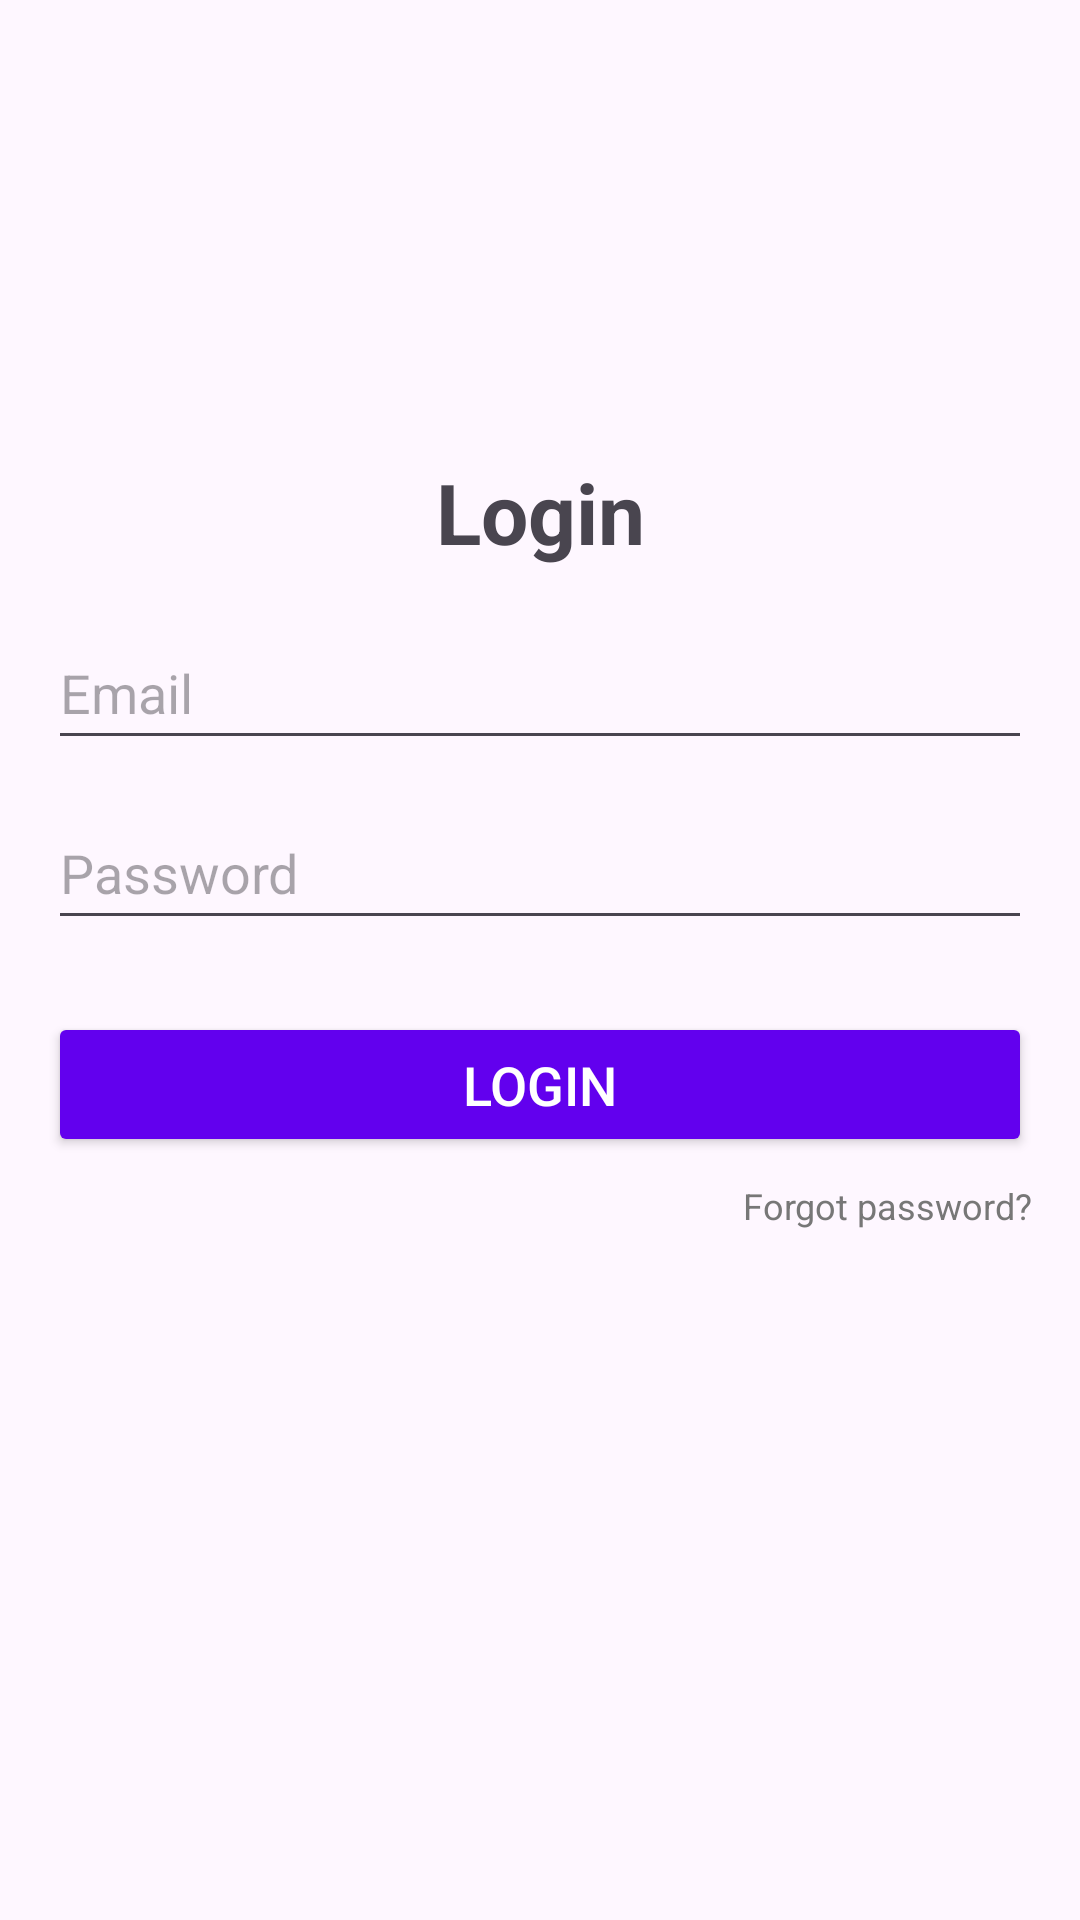

This screen was rendered from an Android layout file. Write that file and the resources it references.
<!-- AndroidManifest.xml: application theme Theme.Lab2LoginApp -->
<!-- res/layout/activity_main.xml -->
<?xml version="1.0" encoding="utf-8"?>
<androidx.constraintlayout.widget.ConstraintLayout xmlns:android="http://schemas.android.com/apk/res/android"
    xmlns:app="http://schemas.android.com/apk/res-auto"
    android:layout_width="match_parent"
    android:layout_height="match_parent"
    android:padding="16dp">

    <ImageView
        android:id="@+id/imageViewLogo"
        android:layout_width="120dp"
        android:layout_height="120dp"
        android:contentDescription="App Logo"
        android:src="@drawable/ic_launcher_foreground"
        app:layout_constraintBottom_toTopOf="@id/textViewTitle"
        app:layout_constraintLeft_toLeftOf="parent"
        app:layout_constraintRight_toRightOf="parent"
        app:layout_constraintTop_toTopOf="parent" />

    <TextView
        android:id="@+id/textViewTitle"
        android:layout_width="wrap_content"
        android:layout_height="wrap_content"
        android:layout_marginTop="16dp"
        android:text="Login"
        android:textSize="28sp"
        android:textStyle="bold"
        app:layout_constraintLeft_toLeftOf="parent"
        app:layout_constraintRight_toRightOf="parent"
        app:layout_constraintTop_toBottomOf="@id/imageViewLogo" />

    <EditText
        android:id="@+id/editTextEmail"
        android:layout_width="0dp"
        android:layout_height="48dp"
        android:layout_marginTop="16dp"
        android:hint="Email"
        android:inputType="textEmailAddress"
        app:layout_constraintLeft_toLeftOf="parent"
        app:layout_constraintRight_toRightOf="parent"
        app:layout_constraintTop_toBottomOf="@id/textViewTitle" />

    <EditText
        android:id="@+id/editTextPassword"
        android:layout_width="0dp"
        android:layout_height="48dp"
        android:layout_marginTop="12dp"
        android:hint="Password"
        android:inputType="textPassword"
        app:layout_constraintLeft_toLeftOf="parent"
        app:layout_constraintRight_toRightOf="parent"
        app:layout_constraintTop_toBottomOf="@id/editTextEmail" />

    <Button
        android:id="@+id/buttonLogin"
        style="@style/CustomButtonStyle"
        android:layout_width="0dp"
        android:layout_height="wrap_content"
        android:layout_marginTop="24dp"
        android:text="Login"
        app:layout_constraintLeft_toLeftOf="parent"
        app:layout_constraintRight_toRightOf="parent"
        app:layout_constraintTop_toBottomOf="@id/editTextPassword" />

    <TextView
        android:id="@+id/textViewForgot"
        android:layout_width="wrap_content"
        android:layout_height="wrap_content"
        android:layout_marginTop="8dp"
        android:text="Forgot password?"
        android:textColor="#777777"
        android:textSize="12sp"
        app:layout_constraintRight_toRightOf="parent"
        app:layout_constraintTop_toBottomOf="@id/buttonLogin" />

</androidx.constraintlayout.widget.ConstraintLayout>
<!-- resources referenced by this layout -->
<resources>
  <style name="CustomButtonStyle" parent="Widget.AppCompat.Button">
          <item name="android:backgroundTint">@color/purple_500</item>
          <item name="android:textColor">@android:color/white</item>
          <item name="android:padding">12dp</item>
          <item name="android:textSize">18sp</item>
      </style>
  <style name="Theme.Lab2LoginApp" parent="Base.Theme.Lab2LoginApp" />
  <style name="Base.Theme.Lab2LoginApp" parent="Theme.Material3.DayNight.NoActionBar">
          
          
      </style>
  <!-- not gathered from this repository: default colours our renderer supplied (Android Studio template values) -->
  <color name="purple_500">#FF6200EE</color>
</resources>
